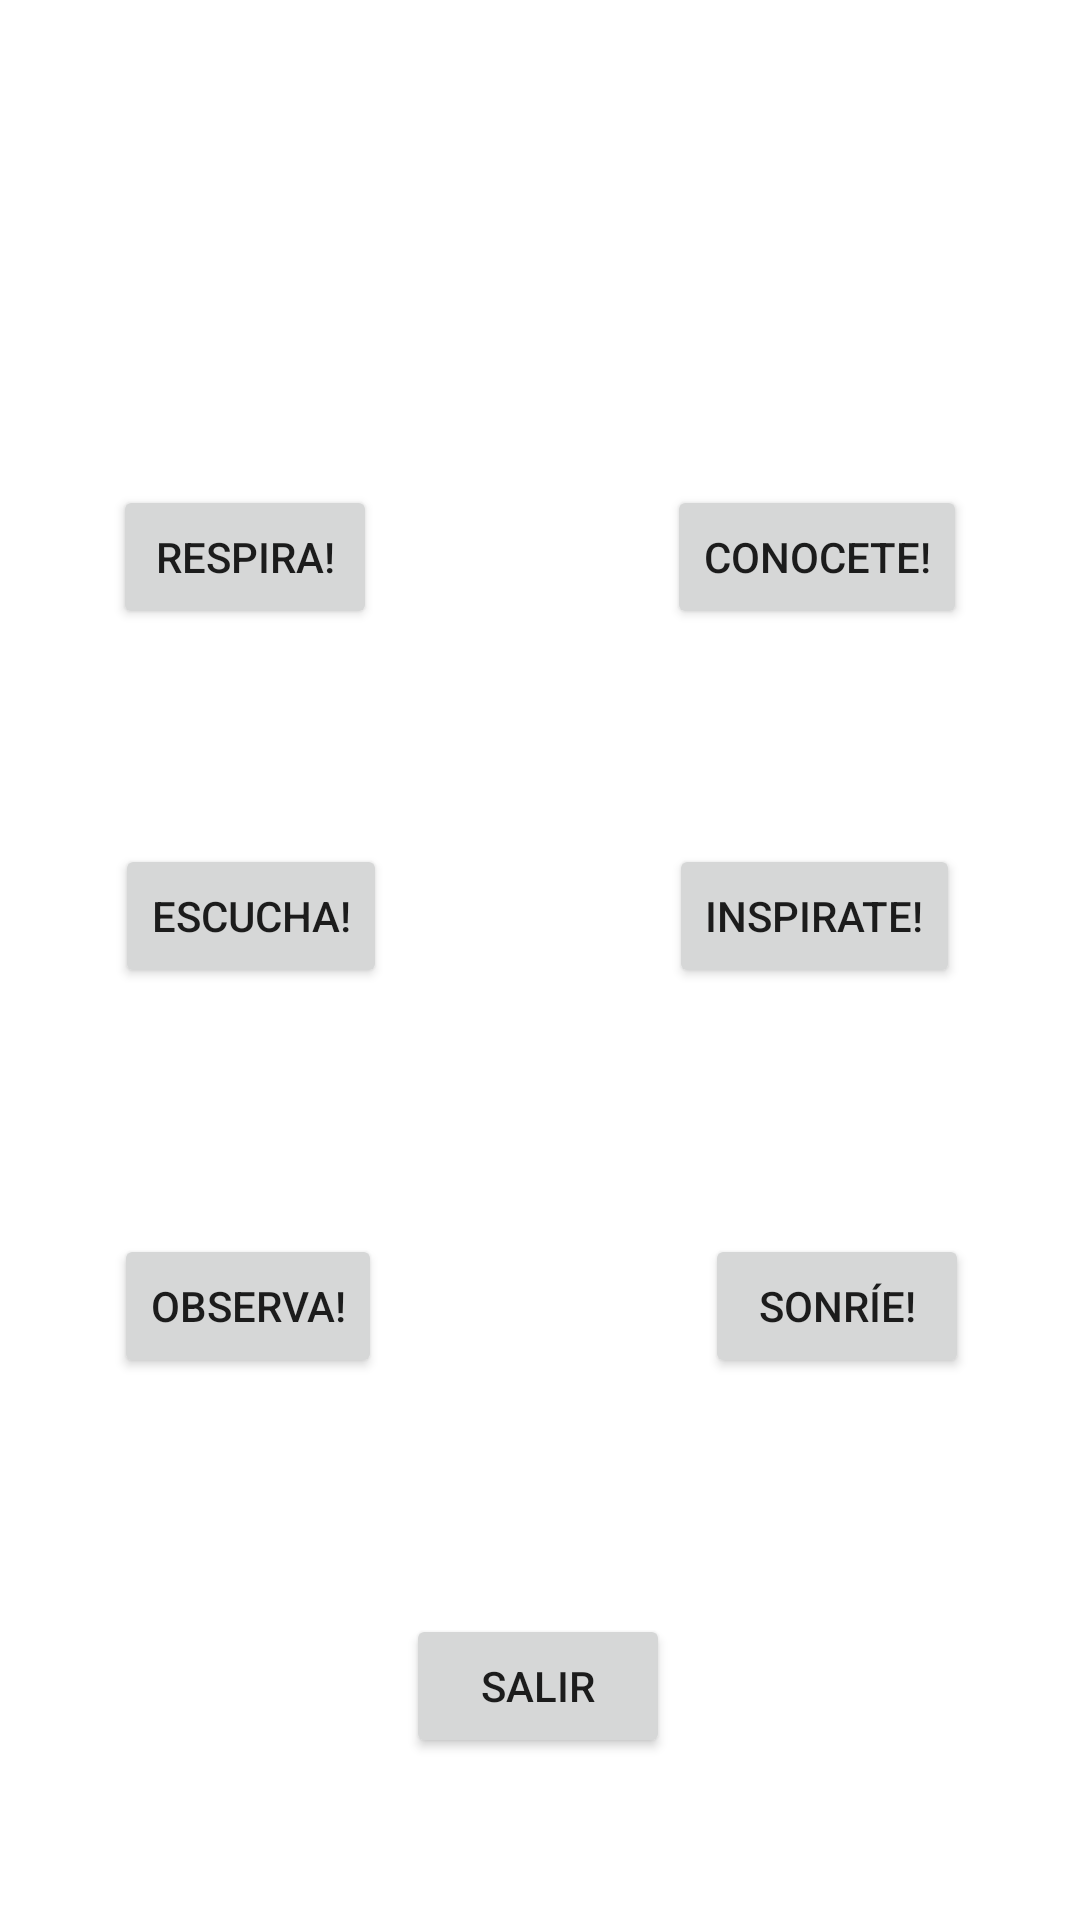

Layout XML and referenced resources for this Android screen:
<!-- AndroidManifest.xml: application theme Theme.IDM_relax -->
<!-- res/layout/activity_sala.xml -->
<?xml version="1.0" encoding="utf-8"?>
<androidx.constraintlayout.widget.ConstraintLayout xmlns:android="http://schemas.android.com/apk/res/android"
    xmlns:app="http://schemas.android.com/apk/res-auto"
    xmlns:tools="http://schemas.android.com/tools"
    android:layout_width="match_parent"
    android:layout_height="match_parent"
    tools:context=".sala"
    android:background="@drawable/sala">

    <Button
        android:id="@+id/button2"
        android:layout_width="wrap_content"
        android:layout_height="wrap_content"
        android:text="Respira!"
        app:layout_constraintBottom_toBottomOf="parent"
        app:layout_constraintEnd_toEndOf="parent"
        app:layout_constraintHorizontal_bias="0.139"
        app:layout_constraintStart_toStartOf="parent"
        app:layout_constraintTop_toTopOf="parent"
        app:layout_constraintVertical_bias="0.273" />

    <Button
        android:id="@+id/button3"
        android:layout_width="wrap_content"
        android:layout_height="wrap_content"
        android:text="Escucha!"
        app:layout_constraintBottom_toBottomOf="parent"
        app:layout_constraintEnd_toEndOf="parent"
        app:layout_constraintHorizontal_bias="0.142"
        app:layout_constraintStart_toStartOf="parent"
        app:layout_constraintTop_toTopOf="parent"
        app:layout_constraintVertical_bias="0.475" />

    <Button
        android:id="@+id/button4"
        android:layout_width="wrap_content"
        android:layout_height="wrap_content"
        android:text="Observa!"
        app:layout_constraintBottom_toBottomOf="parent"
        app:layout_constraintEnd_toEndOf="parent"
        app:layout_constraintHorizontal_bias="0.141"
        app:layout_constraintStart_toStartOf="parent"
        app:layout_constraintTop_toTopOf="parent"
        app:layout_constraintVertical_bias="0.695" />

    <Button
        android:id="@+id/button5"
        android:layout_width="wrap_content"
        android:layout_height="wrap_content"
        android:text="Conocete!"
        app:layout_constraintBottom_toBottomOf="parent"
        app:layout_constraintEnd_toEndOf="parent"
        app:layout_constraintHorizontal_bias="0.855"
        app:layout_constraintStart_toStartOf="parent"
        app:layout_constraintTop_toTopOf="parent"
        app:layout_constraintVertical_bias="0.273" />

    <Button
        android:id="@+id/button6"
        android:layout_width="wrap_content"
        android:layout_height="wrap_content"
        android:text="Inspirate!"
        app:layout_constraintBottom_toBottomOf="parent"
        app:layout_constraintEnd_toEndOf="parent"
        app:layout_constraintHorizontal_bias="0.848"
        app:layout_constraintStart_toStartOf="parent"
        app:layout_constraintTop_toTopOf="parent"
        app:layout_constraintVertical_bias="0.475" />

    <Button
        android:id="@+id/button7"
        android:layout_width="wrap_content"
        android:layout_height="wrap_content"
        android:text="Sonríe!"
        app:layout_constraintBottom_toBottomOf="parent"
        app:layout_constraintEnd_toEndOf="parent"
        app:layout_constraintHorizontal_bias="0.864"
        app:layout_constraintStart_toStartOf="parent"
        app:layout_constraintTop_toTopOf="parent"
        app:layout_constraintVertical_bias="0.695" />

    <Button
        android:id="@+id/button8"
        android:layout_width="wrap_content"
        android:layout_height="wrap_content"
        android:text="Salir"
        app:layout_constraintBottom_toBottomOf="parent"
        app:layout_constraintEnd_toEndOf="parent"
        app:layout_constraintHorizontal_bias="0.498"
        app:layout_constraintStart_toStartOf="parent"
        app:layout_constraintTop_toTopOf="parent"
        app:layout_constraintVertical_bias="0.909" />

</androidx.constraintlayout.widget.ConstraintLayout>
<!-- resources referenced by this layout -->
<resources>
  <style name="Theme.IDM_relax" parent="Theme.MaterialComponents.DayNight.DarkActionBar">
          
          <item name="colorPrimary">@color/purple_500</item>
          <item name="colorPrimaryVariant">@color/purple_700</item>
          <item name="colorOnPrimary">@color/white</item>
          
          <item name="colorSecondary">@color/teal_200</item>
          <item name="colorSecondaryVariant">@color/teal_700</item>
          <item name="colorOnSecondary">@color/black</item>
          
          <item name="android:statusBarColor">?attr/colorPrimaryVariant</item>
          
      </style>
  <!-- not gathered from this repository: default colours our renderer supplied (Android Studio template values) -->
  <color name="purple_500">#FF6200EE</color>
  <color name="purple_700">#FF3700B3</color>
  <color name="teal_200">#FF03DAC5</color>
  <color name="teal_700">#FF018786</color>
  <color name="black">#FF000000</color>
  <color name="white">#FFFFFFFF</color>
</resources>
